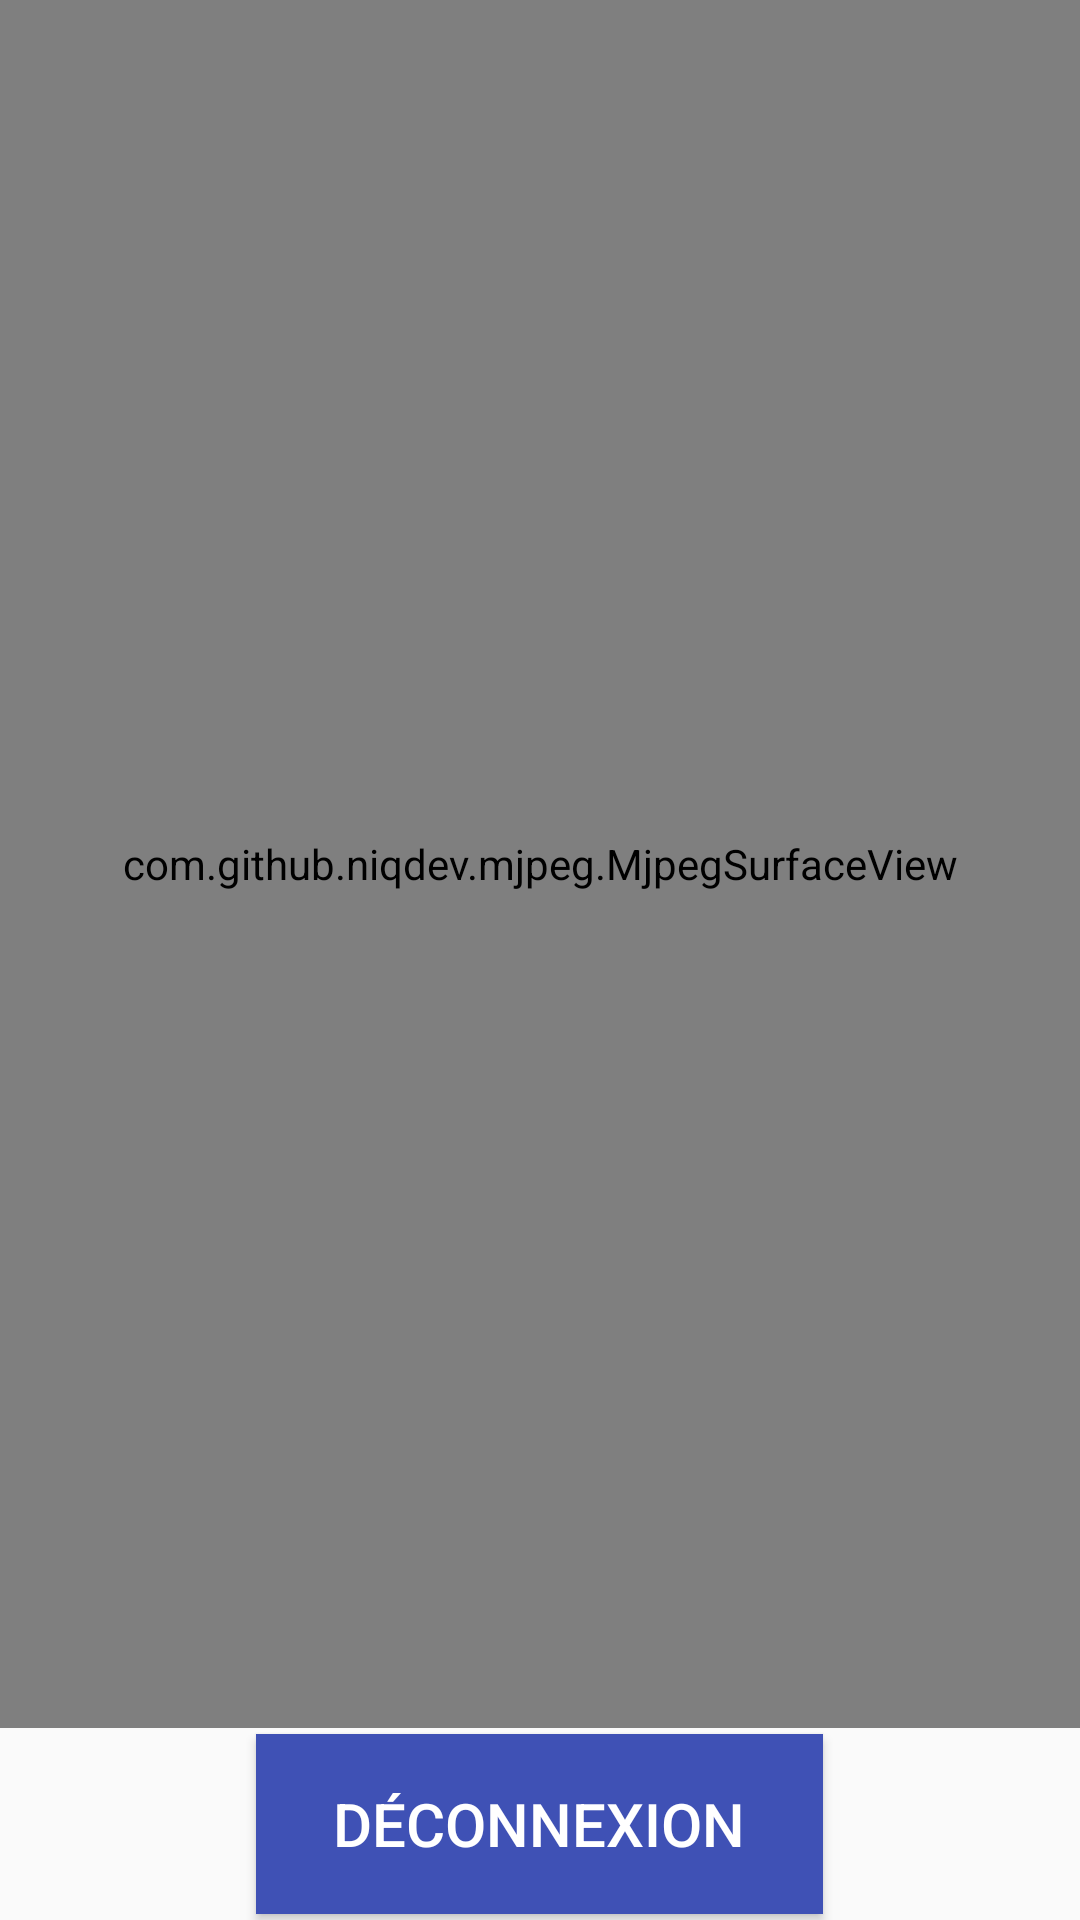

Write the Android layout XML for this screen, with the resource values it uses.
<!-- AndroidManifest.xml: application theme Base.Theme.AppCompat.Light -->
<!-- res/layout/flux_video.xml -->
<?xml version="1.0" encoding="utf-8"?>
<LinearLayout xmlns:android="http://schemas.android.com/apk/res/android"
    xmlns:stream="http://schemas.android.com/apk/res-auto"
    xmlns:tools="http://schemas.android.com/tools"
    android:layout_width="match_parent"
    android:layout_height="match_parent"
    tools:context="com.example.gaetan.babyphoneapp.FluxVideoActivity"
    android:orientation="vertical"
    android:weightSum="10">

    <LinearLayout
        android:layout_width="match_parent"
        android:layout_height="0dp"
        android:gravity="center"
        android:orientation="vertical"
        android:layout_weight="9">

        <com.github.niqdev.mjpeg.MjpegSurfaceView
            android:id="@+id/video"
            android:layout_width="match_parent"
            android:layout_height="match_parent"
            stream:type="stream_default" />
    </LinearLayout>

    <LinearLayout
        android:layout_width="match_parent"
        android:layout_height="0dp"
        android:gravity="center"
        android:orientation="vertical"
        android:layout_weight="1">
        <Button
            android:id="@+id/deconnectionButton"
            android:layout_width="189dp"
            android:layout_height="60dp"
            android:onClick="deconnection"
            android:text="déconnexion"
            android:background="#3f51b5"
            android:textColor="#ffffff"
            android:textSize="20dp" />
    </LinearLayout>


</LinearLayout>
<!-- resources referenced by this layout -->
<resources>

</resources>
